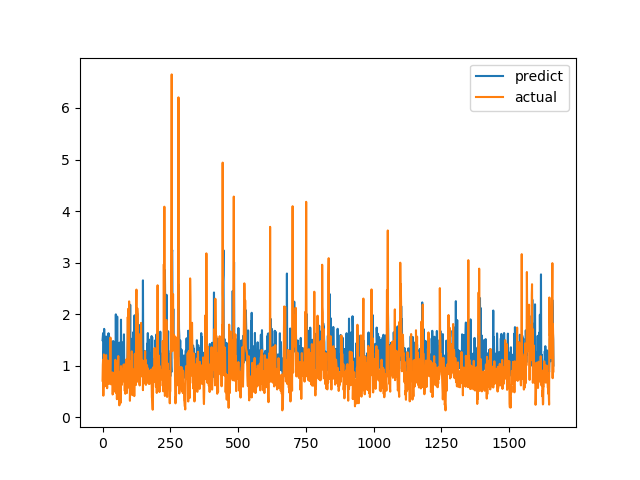

The file beside this chart, header and first rows:
predict, actual
1.496, 0.7094
1.559, 1.015
1.632, 1.116
1.038, 0.4183
1.248, 1.002
1.293, 1.219
1.714, 1.143
1.446, 0.6528
1.298, 0.6747
0.9721, 0.601
1.023, 0.6695
0.9534, 0.6538
1.232, 0.7814
1.565, 1.206
1.083, 0.8469
1.001, 0.8286
0.8749, 0.6482
0.9768, 0.5624
0.9502, 0.7183
0.9533, 1.1
1.251, 0.9542
1.283, 0.729
1.63, 0.6694
0.969, 0.8631
0.9932, 0.6465
1.477, 0.8223
0.9716, 0.9236
1.025, 0.8301
1.026, 1.067
1.288, 1.546
1.14, 0.6827
1.049, 0.6386
1.229, 0.6464
0.9833, 0.6881
0.8602, 0.7274
1.297, 0.65
1.467, 0.8694
0.9576, 0.4409
0.9047, 0.4519
0.8881, 0.7575
1.477, 0.4952
0.8845, 0.6851
1.179, 0.7244
1.135, 0.8654
1.33, 0.74
0.9506, 0.8071
1.239, 0.8204
0.9768, 1.114
1.034, 1.109
1.996, 0.4751
1.273, 1.039
1.035, 0.9458
1.031, 0.7878
1.014, 0.3505
1.953, 0.9368
0.9734, 0.9868
1.241, 0.647
1.189, 1.03
1.259, 1.187
1.056, 0.9329
... 1,604 more rows
